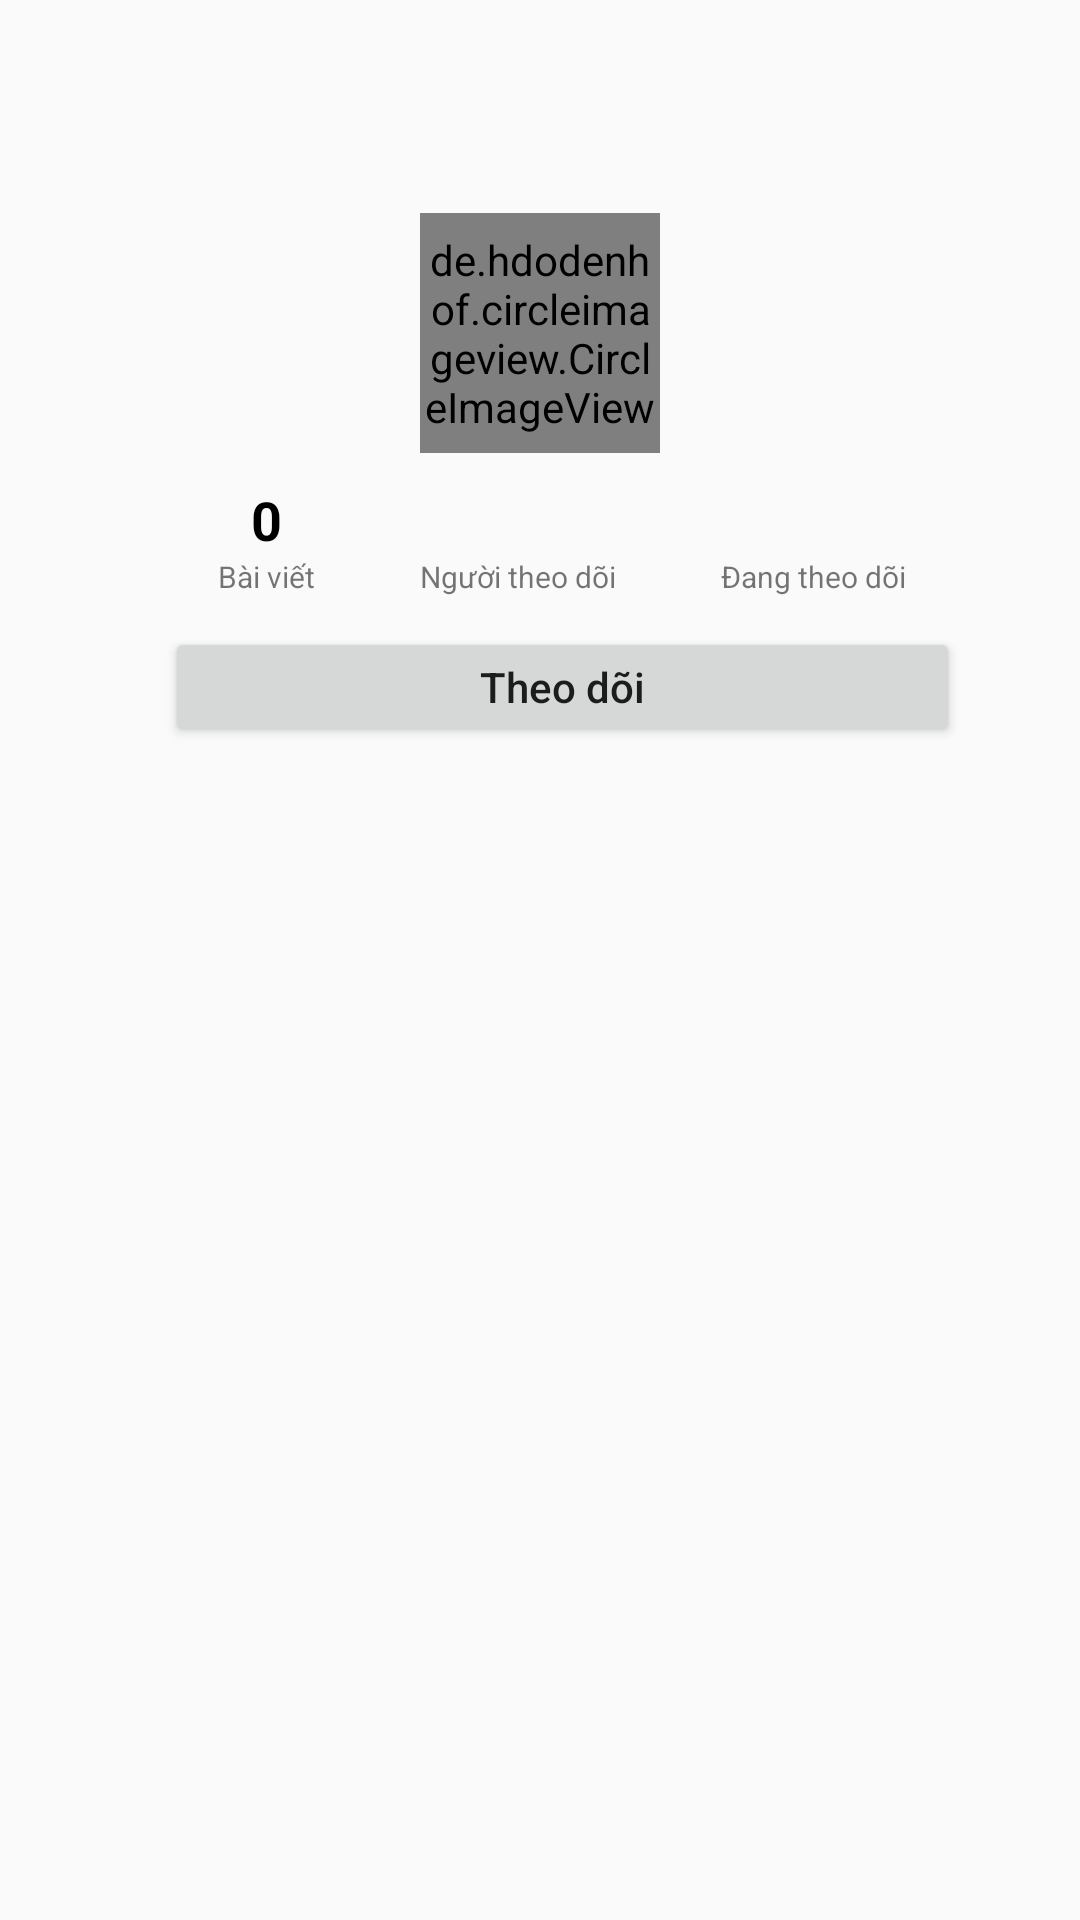

Android layout source for this screen:
<!-- AndroidManifest.xml: application theme AppTheme -->
<!-- res/layout/activity_profile.xml -->
<?xml version="1.0" encoding="utf-8"?>
<androidx.constraintlayout.widget.ConstraintLayout xmlns:android="http://schemas.android.com/apk/res/android"
    xmlns:app="http://schemas.android.com/apk/res-auto"
    xmlns:tools="http://schemas.android.com/tools"
    android:layout_width="match_parent"
    android:layout_height="match_parent"
    tools:context=".function.ProfileActivity">

    <RelativeLayout
        android:layout_width="match_parent"
        android:layout_height="match_parent">

        <com.google.android.material.appbar.AppBarLayout
            android:layout_width="match_parent"
            android:layout_height="wrap_content"
            android:background="?android:attr/windowBackground"
            android:id="@+id/bar">

            <androidx.appcompat.widget.Toolbar
                android:layout_width="match_parent"
                android:layout_height="wrap_content"
                android:background="?android:attr/windowBackground"
                android:id="@+id/toolbar">

                <RelativeLayout
                    android:layout_width="match_parent"
                    android:layout_height="wrap_content">

                    <TextView
                        android:layout_width="wrap_content"
                        android:layout_height="wrap_content"
                        android:textSize="18sp"
                        android:maxLines="1"
                        android:textStyle="bold"
                        android:id="@+id/username"
                        android:textColor="@color/colorDark"/>

                    <ImageView
                        android:layout_width="wrap_content"
                        android:layout_height="wrap_content"
                        android:id="@+id/options"
                        android:src="@drawable/ic_options"
                        android:layout_alignParentEnd="true"
                        android:layout_marginEnd="15dp"/>

                </RelativeLayout>

            </androidx.appcompat.widget.Toolbar>

        </com.google.android.material.appbar.AppBarLayout>

        <ScrollView
            android:layout_width="match_parent"
            android:layout_height="match_parent"
            android:layout_below="@id/bar">

            <LinearLayout
                android:layout_width="match_parent"
                android:layout_height="wrap_content"
                android:orientation="vertical">

                <LinearLayout
                    android:layout_width="match_parent"
                    android:layout_height="wrap_content"
                    android:orientation="vertical"
                    android:id="@+id/top"
                    android:padding="15dp">

                    <de.hdodenhof.circleimageview.CircleImageView
                        android:layout_gravity="center"
                        android:layout_width="80dp"
                        android:layout_height="80dp"
                        android:id="@+id/image_profile"/>

                    <LinearLayout
                        android:layout_marginLeft="20dp"
                        android:layout_marginRight="20dp"
                        android:layout_marginTop="10dp"
                        android:layout_gravity="center"
                        android:layout_width="match_parent"
                        android:layout_height="100dp"
                        android:orientation="vertical"
                        android:paddingStart="20dp"
                        android:paddingEnd="5dp">

                        <LinearLayout
                            android:layout_width="match_parent"
                            android:layout_height="wrap_content"
                            android:gravity="center"
                            android:orientation="horizontal">

                            <LinearLayout
                                android:layout_width="wrap_content"
                                android:layout_height="wrap_content"
                                android:orientation="vertical">

                                <TextView
                                    android:layout_width="wrap_content"
                                    android:layout_height="wrap_content"
                                    android:id="@+id/posts"
                                    android:text="0"
                                    android:textColor="@color/colorDark"
                                    android:layout_gravity="center"
                                    android:textStyle="bold"
                                    android:textSize="18sp"/>

                                <TextView
                                    android:layout_width="wrap_content"
                                    android:layout_height="wrap_content"
                                    android:textSize="10sp"
                                    android:text="Bài viết"/>

                            </LinearLayout>

                            <LinearLayout
                                android:layout_width="wrap_content"
                                android:layout_height="wrap_content"
                                android:layout_marginStart="35dp"
                                android:orientation="vertical">

                                <TextView
                                    android:layout_width="wrap_content"
                                    android:layout_height="wrap_content"
                                    android:id="@+id/followers"
                                    android:textColor="@color/colorDark"
                                    android:layout_gravity="center"
                                    android:textStyle="bold"
                                    android:textSize="18sp"/>

                                <TextView
                                    android:layout_width="wrap_content"
                                    android:layout_height="wrap_content"
                                    android:textSize="10sp"
                                    android:text="Người theo dõi"/>

                            </LinearLayout>

                            <LinearLayout
                                android:layout_width="wrap_content"
                                android:layout_height="wrap_content"
                                android:layout_marginStart="35dp"
                                android:orientation="vertical">

                                <TextView
                                    android:layout_width="wrap_content"
                                    android:layout_height="wrap_content"
                                    android:id="@+id/following"
                                    android:textColor="@color/colorDark"
                                    android:layout_gravity="center"
                                    android:textStyle="bold"
                                    android:textSize="18sp"/>

                                <TextView
                                    android:layout_width="wrap_content"
                                    android:layout_height="wrap_content"
                                    android:textSize="10sp"
                                    android:text="Đang theo dõi"/>

                            </LinearLayout>

                        </LinearLayout>

                        <Button
                            android:layout_width="match_parent"
                            android:layout_height="40dp"
                            android:layout_marginTop="10dp"
                            android:text="Theo dõi"
                            android:padding="5dp"
                            android:textAllCaps="false"
                            android:id="@+id/edit_profile"/>

                    </LinearLayout>

                </LinearLayout>

                <LinearLayout
                    android:layout_marginLeft="15dp"
                    android:layout_marginRight="15dp"
                    android:layout_width="match_parent"
                    android:layout_height="wrap_content"
                    android:padding="12dp"
                    android:id="@+id/mid"
                    android:orientation="vertical">

                    <TextView
                        android:layout_width="wrap_content"
                        android:layout_height="wrap_content"
                        android:maxLines="1"
                        android:id="@+id/fullname"
                        android:textStyle="bold"
                        android:textSize="18sp"
                        android:textColor="@color/colorDark"/>

                    <TextView
                        android:layout_width="wrap_content"
                        android:layout_height="wrap_content"
                        android:layout_marginTop="5dp"
                        android:id="@+id/bio"
                        android:maxLines="5"
                        android:textColor="@color/colorAccent"/>

                </LinearLayout>

                <androidx.recyclerview.widget.RecyclerView
                    android:layout_marginLeft="20dp"
                    android:layout_marginRight="20dp"
                    android:id="@+id/recyclerview_id"
                    android:layout_width="match_parent"
                    android:layout_height="match_parent"/>



            </LinearLayout>

        </ScrollView>

    </RelativeLayout>

</androidx.constraintlayout.widget.ConstraintLayout>
<!-- resources referenced by this layout -->
<resources>
  <color name="colorAccent">#03DAC5</color>
  <color name="colorDark">#ff000000</color>
  <style name="AppTheme" parent="Theme.AppCompat.Light.NoActionBar">
          
          <item name="colorPrimary">@color/colorPrimary</item>
          <item name="colorPrimaryDark">@color/colorPrimaryDark</item>
          <item name="colorAccent">@color/colorAccent</item>
          <item name="android:statusBarColor">@color/colorDark</item>
      </style>
  <color name="colorPrimary">#6200EE</color>
  <color name="colorPrimaryDark">#3700B3</color>
</resources>
